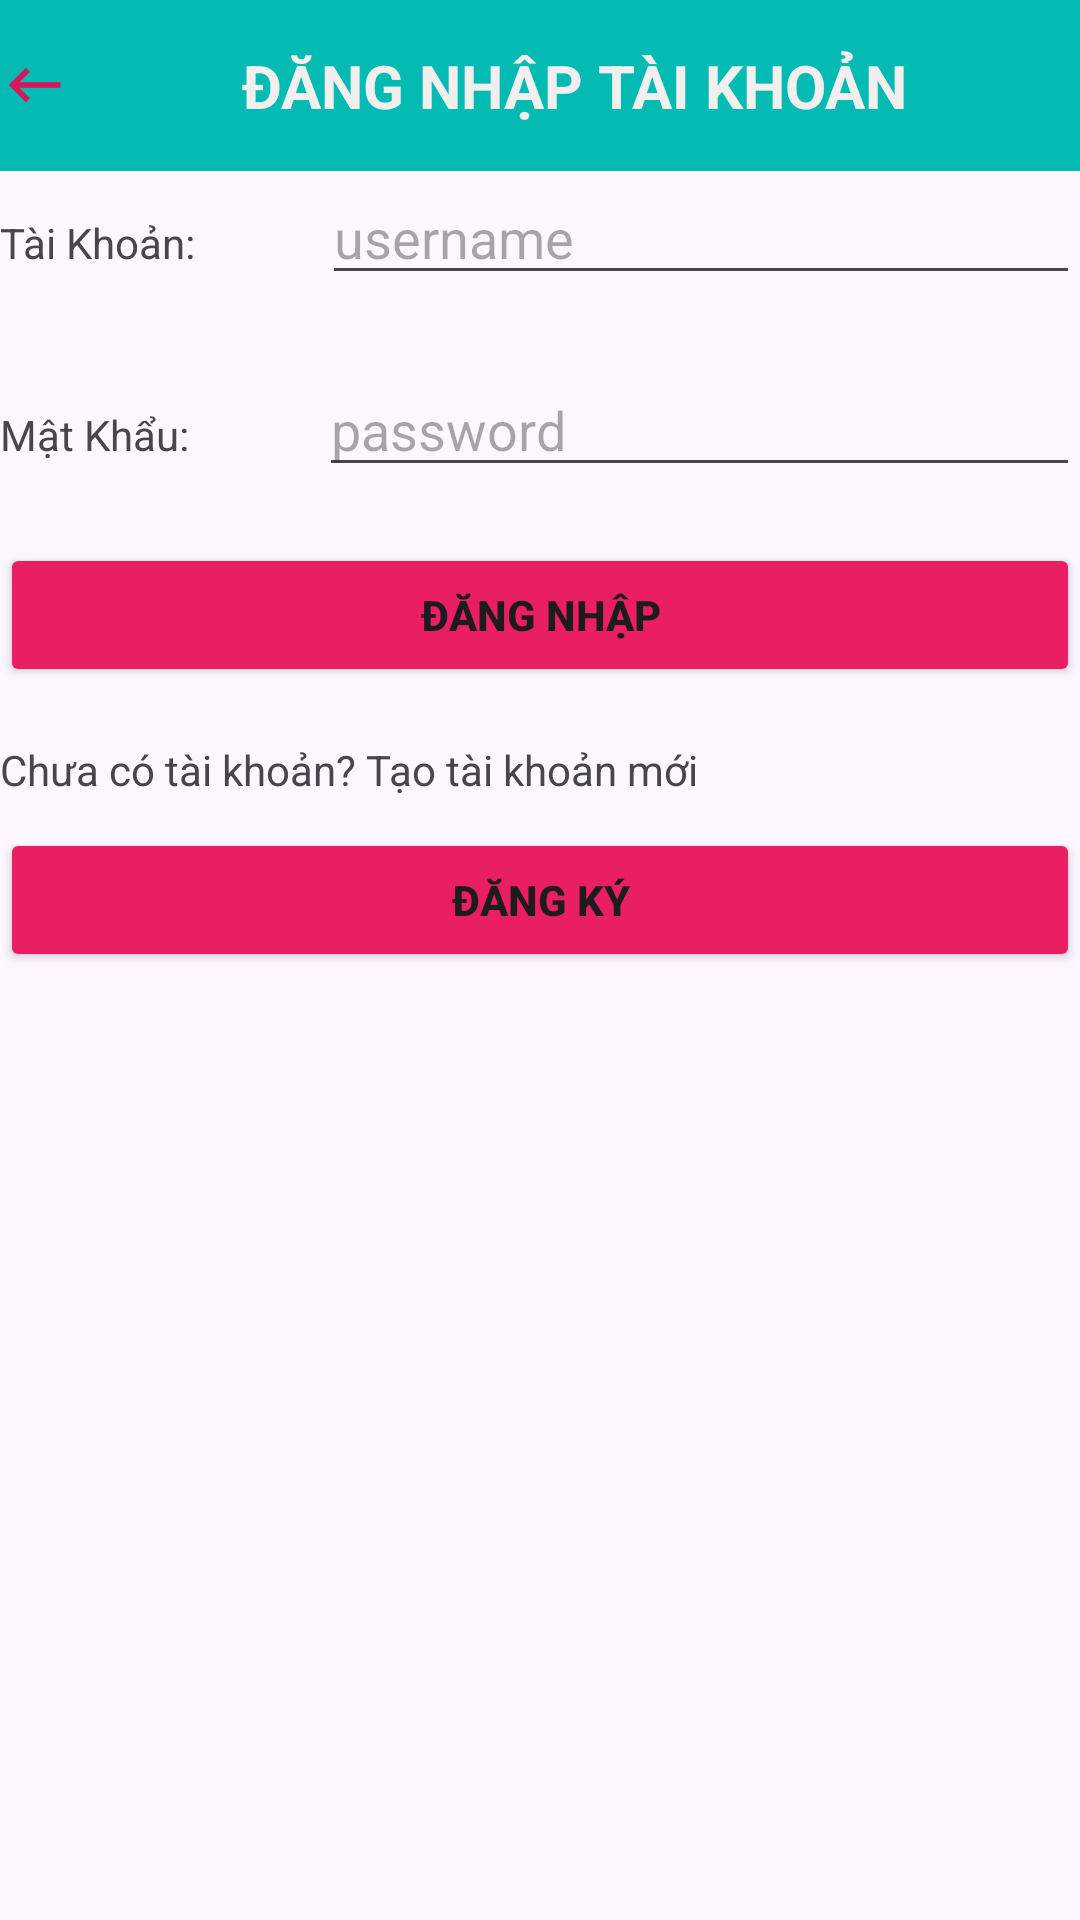

The Android layout XML behind this screen, and the referenced resources:
<!-- AndroidManifest.xml: application theme Theme.Cosmetics -->
<!-- res/layout/activity_login.xml -->
<?xml version="1.0" encoding="utf-8"?>
<androidx.constraintlayout.widget.ConstraintLayout xmlns:android="http://schemas.android.com/apk/res/android"
    xmlns:app="http://schemas.android.com/apk/res-auto"
    xmlns:tools="http://schemas.android.com/tools"
    android:id="@+id/main"
    android:layout_width="match_parent"
    android:layout_height="match_parent"
    tools:context=".LoginActivity">

    <LinearLayout
        android:layout_width="match_parent"
        android:layout_height="match_parent"
        android:orientation="vertical"
        tools:layout_editor_absoluteX="1dp"
        tools:layout_editor_absoluteY="1dp">

        <LinearLayout
            android:layout_width="match_parent"
            android:layout_height="57dp"
            android:background="#04bbb4"
            android:gravity="center"
            android:orientation="horizontal">

            <ImageView
                android:id="@+id/imgVQuaylai"
                android:layout_width="6dp"
                android:layout_height="wrap_content"
                android:layout_weight="1"
                app:srcCompat="@drawable/baseline_keyboard_backspace_24" />

            <TextView
                android:id="@+id/textView2"
                android:layout_width="320dp"
                android:layout_height="wrap_content"
                android:layout_weight="1"
                android:background="#04bbb4"
                android:text="ĐĂNG NHẬP TÀI KHOẢN"
                android:textAlignment="center"
                android:textColor="#F2EFEF"
                android:textSize="20sp"
                android:textStyle="bold" />

        </LinearLayout>

        <LinearLayout
            android:layout_width="match_parent"
            android:layout_height="64dp"
            android:orientation="horizontal">

            <TextView
                android:id="@+id/textView3"
                android:layout_width="wrap_content"
                android:layout_height="wrap_content"
                android:layout_weight="1"
                android:text="Tài Khoản:" />

            <EditText
                android:id="@+id/editUser"
                android:layout_width="wrap_content"
                android:layout_height="wrap_content"
                android:layout_weight="1"
                android:ems="10"
                android:hint="username"
                android:inputType="text" />
        </LinearLayout>

        <LinearLayout
            android:layout_width="match_parent"
            android:layout_height="60dp"
            android:orientation="horizontal">

            <TextView
                android:id="@+id/textView4"
                android:layout_width="wrap_content"
                android:layout_height="wrap_content"
                android:layout_weight="1"
                android:text="Mật Khẩu:" />

            <EditText
                android:id="@+id/editPass"
                android:layout_width="wrap_content"
                android:layout_height="wrap_content"
                android:layout_weight="1"
                android:ems="10"
                android:hint="password"
                android:inputType="text" />
        </LinearLayout>

        <LinearLayout
            android:layout_width="match_parent"
            android:layout_height="66dp"
            android:orientation="horizontal">

            <Button
                android:id="@+id/btnDangNhap"
                android:layout_width="wrap_content"
                android:layout_height="wrap_content"
                android:layout_weight="1"
                android:backgroundTint="#E91E63"
                android:text="ĐĂNG NHẬP"
                android:textStyle="bold" />
        </LinearLayout>

        <LinearLayout
            android:layout_width="match_parent"
            android:layout_height="29dp"
            android:orientation="horizontal">

            <TextView
                android:id="@+id/textView6"
                android:layout_width="wrap_content"
                android:layout_height="wrap_content"
                android:layout_weight="1"
                android:text="Chưa có tài khoản? Tạo tài khoản mới" />
        </LinearLayout>

        <LinearLayout
            android:layout_width="match_parent"
            android:layout_height="60dp"
            android:orientation="horizontal">

            <Button
                android:id="@+id/btnDangKy"
                android:layout_width="wrap_content"
                android:layout_height="wrap_content"
                android:layout_weight="1"
                android:backgroundTint="#E91E63"
                android:text="ĐĂNG KÝ"
                android:textStyle="bold" />
        </LinearLayout>
    </LinearLayout>
</androidx.constraintlayout.widget.ConstraintLayout>
<!-- resources referenced by this layout -->
<resources>
  <!-- drawable baseline_keyboard_backspace_24 (drawable) -->
  <vector xmlns:android="http://schemas.android.com/apk/res/android" android:autoMirrored="true" android:height="24dp" android:tint="#D21859" android:viewportHeight="24" android:viewportWidth="24" android:width="24dp">
        
      <path android:fillColor="@android:color/white" android:pathData="M21,11H6.83l3.58,-3.59L9,6l-6,6 6,6 1.41,-1.41L6.83,13H21z"/>
      
  </vector>
  <style name="Theme.Cosmetics" parent="Base.Theme.Cosmetics" />
  <style name="Base.Theme.Cosmetics" parent="Theme.Material3.DayNight.NoActionBar">
          
          
      </style>
</resources>
